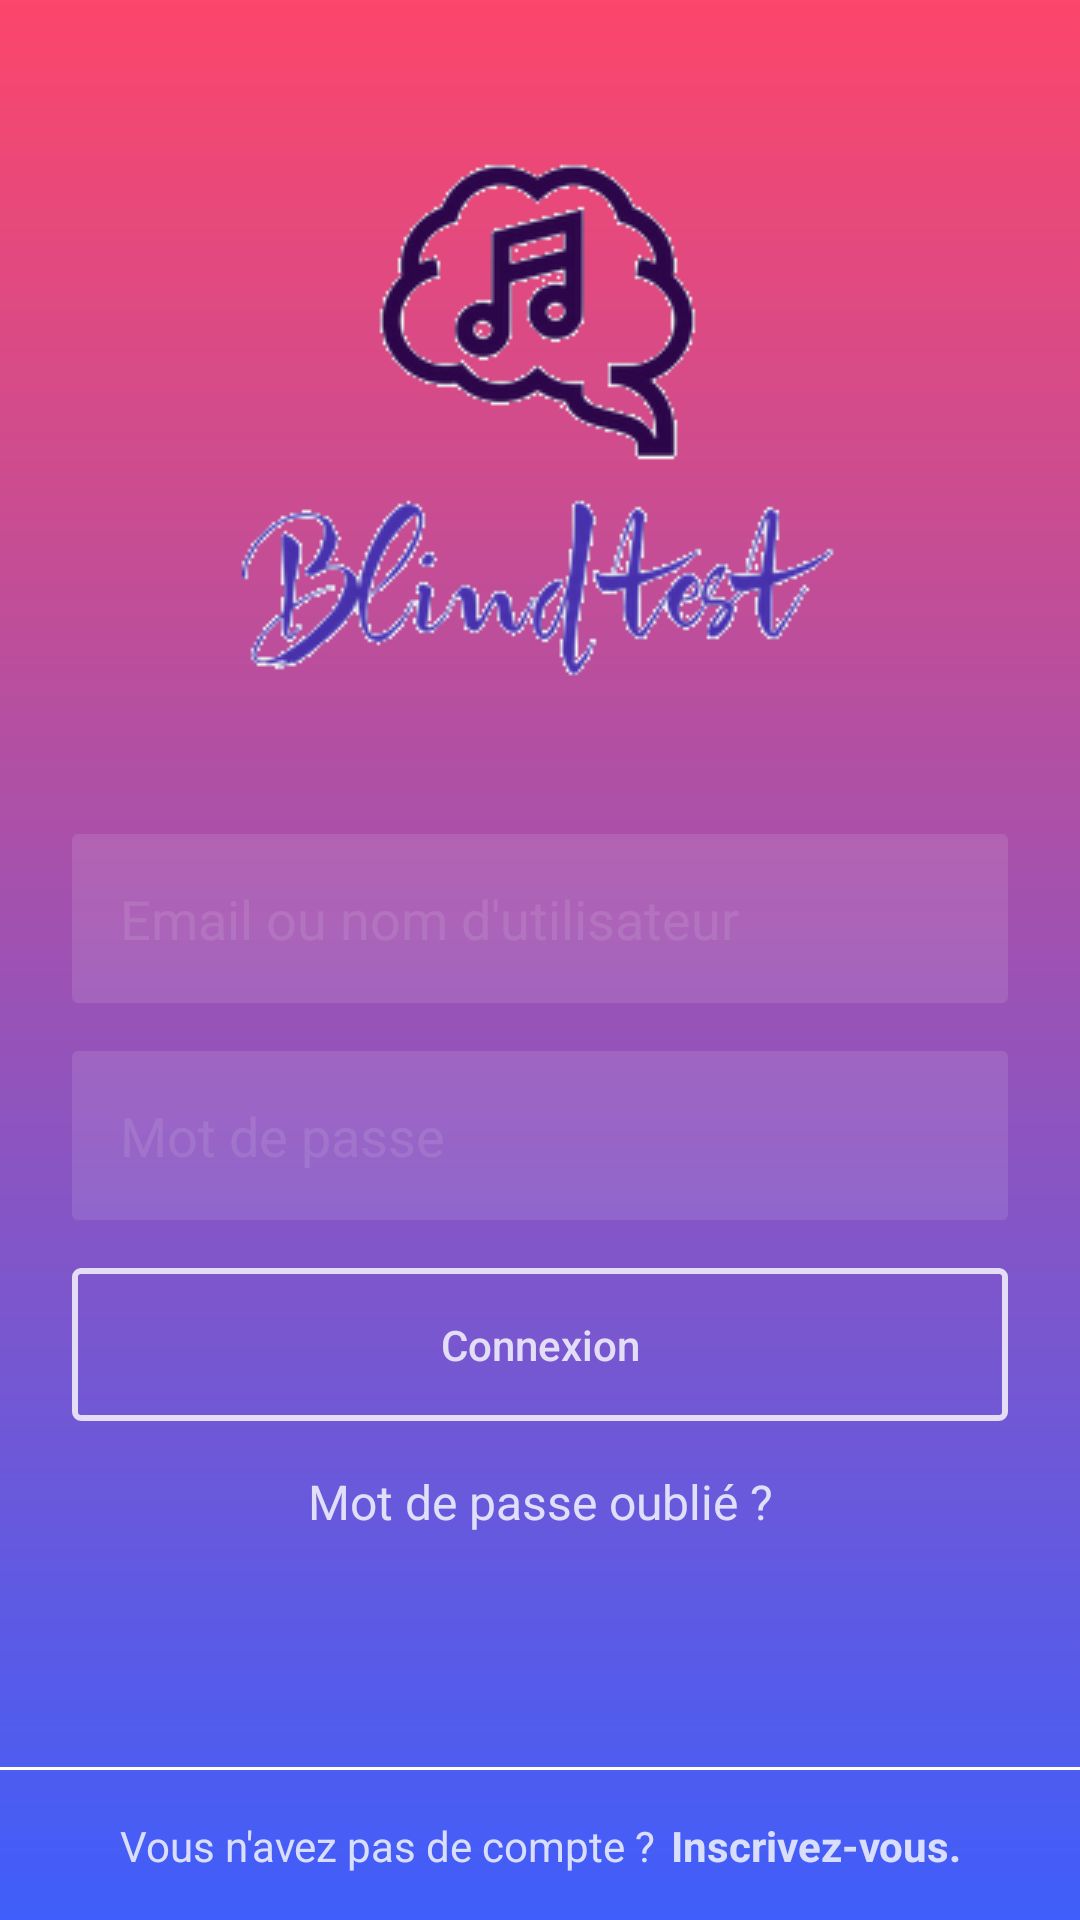

Produce the Android XML layout that renders to this screen, including the resource entries it uses.
<!-- AndroidManifest.xml: application theme AppTheme -->
<!-- res/layout/activity_main.xml -->
<?xml version="1.0" encoding="utf-8"?>
<androidx.constraintlayout.widget.ConstraintLayout
    xmlns:android="http://schemas.android.com/apk/res/android"
    xmlns:app="http://schemas.android.com/apk/res-auto"
    xmlns:tools="http://schemas.android.com/tools"
    android:layout_width="match_parent"
    android:layout_height="match_parent"
    android:background="@drawable/bg_main_activity"
    tools:context=".Controller.MainActivity">

    <androidx.constraintlayout.widget.Guideline
        android:id="@+id/activity_main_guideline_left"
        android:layout_width="wrap_content"
        android:layout_height="wrap_content"
        android:orientation="vertical"
        app:layout_constraintGuide_begin="24dp"/>

    <androidx.constraintlayout.widget.Guideline
        android:id="@+id/activity_main_guideline_right"
        android:layout_width="wrap_content"
        android:layout_height="wrap_content"
        android:orientation="vertical"
        app:layout_constraintGuide_end="24dp"/>

    <ImageView
        android:id="@+id/activity_main_icon"
        android:layout_width="wrap_content"
        android:layout_height="wrap_content"
        android:layout_marginTop="50dp"
        android:src="@drawable/ic_logo"
        android:contentDescription="@string/IVlogo"
        app:layout_constraintEnd_toStartOf="@+id/activity_main_guideline_right"
        app:layout_constraintStart_toStartOf="@+id/activity_main_guideline_left"
        app:layout_constraintTop_toTopOf="parent"/>

    <EditText
        android:id="@+id/activity_main_username_email"
        android:layout_width="0dp"
        android:layout_height="wrap_content"
        android:layout_marginTop="50dp"
        android:padding="16dp"
        android:background="@drawable/bg_main_activity_edit_text"
        android:inputType="textEmailAddress"
        android:hint="@string/ETemail_username"
        android:autofillHints="@string/ETemail_username"
        android:textColorHint="@color/colorLoginFormDetailsLight"
        android:textCursorDrawable="@drawable/bg_cursor"
        app:layout_constraintEnd_toStartOf="@+id/activity_main_guideline_right"
        app:layout_constraintStart_toStartOf="@+id/activity_main_guideline_left"
        app:layout_constraintTop_toBottomOf="@id/activity_main_icon"/>

    <EditText
        android:id="@+id/activity_main_password"
        android:layout_width="0dp"
        android:layout_height="wrap_content"
        android:layout_marginTop="16dp"
        android:padding="16dp"
        android:background="@drawable/bg_main_activity_edit_text"
        android:inputType="textPassword"
        android:hint="@string/ETpassword"
        android:autofillHints="@string/ETpassword"
        android:textColorHint="@color/colorLoginFormDetailsLight"
        android:textCursorDrawable="@drawable/bg_cursor"
        app:layout_constraintEnd_toStartOf="@+id/activity_main_guideline_right"
        app:layout_constraintStart_toStartOf="@+id/activity_main_guideline_left"
        app:layout_constraintTop_toBottomOf="@id/activity_main_username_email"/>

    <Button
        android:id="@+id/activity_main_login"
        android:layout_width="0dp"
        android:layout_height="wrap_content"
        android:layout_marginTop="16dp"
        android:padding="16dp"
        android:text="@string/Blogin"
        android:textColor="@drawable/bg_main_activity_btn_text"
        android:textAllCaps="false"
        android:background="@drawable/bg_main_activity_btn"
        app:layout_constraintEnd_toStartOf="@+id/activity_main_guideline_right"
        app:layout_constraintStart_toStartOf="@+id/activity_main_guideline_left"
        app:layout_constraintTop_toBottomOf="@id/activity_main_password"/>

    <TextView
        android:id="@+id/activity_main_forgot_password"
        android:layout_width="wrap_content"
        android:layout_height="wrap_content"
        android:layout_marginTop="16dp"
        android:text="@string/TVforgot_password"
        android:textSize="16sp"
        android:textColor="@color/colorLoginFormDetails"
        app:layout_constraintStart_toStartOf="@id/activity_main_guideline_left"
        app:layout_constraintEnd_toStartOf="@id/activity_main_guideline_right"
        app:layout_constraintTop_toBottomOf="@id/activity_main_login"/>

    <View
        android:id="@+id/activity_main_footer_line"
        android:layout_width="0dp"
        android:layout_height="1dp"
        android:layout_marginBottom="50dp"
        android:background="#fff"
        app:layout_constraintBottom_toBottomOf="parent"
        tools:ignore="MissingConstraints"/>

    <TextView
        android:id="@+id/activity_main_no_account"
        android:layout_width="wrap_content"
        android:layout_height="wrap_content"
        android:text="@string/TVno_account"
        android:textColor="@color/colorLoginFormDetails"
        app:layout_constraintHorizontal_bias="0.22"
        app:layout_constraintBottom_toBottomOf="parent"
        app:layout_constraintEnd_toEndOf="parent"
        app:layout_constraintStart_toStartOf="parent"
        app:layout_constraintTop_toBottomOf="@id/activity_main_footer_line"/>

    <TextView
        android:id="@+id/activity_main_sign_up"
        android:layout_width="wrap_content"
        android:layout_height="wrap_content"
        android:text="@string/TVsign_up"
        android:textColor="@color/colorLoginFormDetails"
        android:textStyle="bold"
        app:layout_constraintHorizontal_bias="0.85"
        app:layout_constraintBottom_toBottomOf="parent"
        app:layout_constraintEnd_toEndOf="parent"
        app:layout_constraintStart_toStartOf="parent"
        app:layout_constraintTop_toBottomOf="@id/activity_main_footer_line"/>

</androidx.constraintlayout.widget.ConstraintLayout>
<!-- resources referenced by this layout -->
<resources>
  <color name="colorLoginFormDetails">#ccffffff</color>
  <color name="colorLoginFormDetailsLight">#1affffff</color>
  <!-- drawable bg_cursor (drawable) -->
  <?xml version="1.0" encoding="utf-8"?>
  <shape xmlns:android="http://schemas.android.com/apk/res/android" >
      <size android:width="2dp"/>
      <solid android:color="#00E5FF"/>
  </shape>
  <!-- drawable bg_main_activity (drawable) -->
  <?xml version="1.0" encoding="utf-8"?>
  <shape xmlns:android="http://schemas.android.com/apk/res/android">
      <gradient
          android:type="linear"
          android:startColor="@color/colorBlue"
          android:endColor="@color/colorRed"
          android:angle="90"/>
  </shape>
  <!-- drawable bg_main_activity_btn (drawable) -->
  <?xml version="1.0" encoding="utf-8"?>
  <selector xmlns:android="http://schemas.android.com/apk/res/android">
      <item android:state_enabled="true">
          <shape>
              <stroke android:color="@color/colorLoginFormDetails" android:width="2dp"/>
              <corners android:radius="2dp"/>
          </shape>
      </item>
  
      <item>
          <shape>
              <stroke android:color="@color/colorLoginFormDetailsLight" android:width="2dp"/>
              <corners android:radius="2dp"/>
          </shape>
      </item>
  </selector>
  <!-- drawable bg_main_activity_btn_text (drawable) -->
  <?xml version="1.0" encoding="utf-8"?>
  <selector xmlns:android="http://schemas.android.com/apk/res/android">
      <item android:state_enabled="true" android:color="@color/colorLoginFormDetails"/>
      <item android:color="@color/colorLoginFormDetailsLight"/>
  </selector>
  <!-- drawable bg_main_activity_edit_text (drawable) -->
  <?xml version="1.0" encoding="utf-8"?>
  <shape xmlns:android="http://schemas.android.com/apk/res/android">
      <solid android:color="@color/colorLoginFormDetailsLight"/>
      <corners android:radius="2dp"/>
  </shape>
  <!-- drawable ic_logo: png bitmap (drawable, 20551 bytes) -->
  <string name="Blogin">Connexion</string>
  <string name="ETemail_username">Email ou nom d\'utilisateur</string>
  <string name="ETpassword">Mot de passe</string>
  <string name="IVlogo">logo</string>
  <string name="TVforgot_password">Mot de passe oublié ?</string>
  <string name="TVno_account">Vous n\'avez pas de compte ?</string>
  <string name="TVsign_up">Inscrivez-vous.</string>
  <style name="AppTheme" parent="Theme.AppCompat.Light.NoActionBar">
          
          <item name="colorPrimary">@color/colorPrimary</item>
          <item name="colorPrimaryDark">@color/colorRed</item>
          <item name="colorAccent">@color/colorAccent</item>
      </style>
  <color name="colorBlue">#3F5EFB</color>
  <color name="colorRed">#FC466B</color>
  <color name="colorPrimary">#6200EE</color>
  <color name="colorAccent">#FC466B</color>
</resources>
